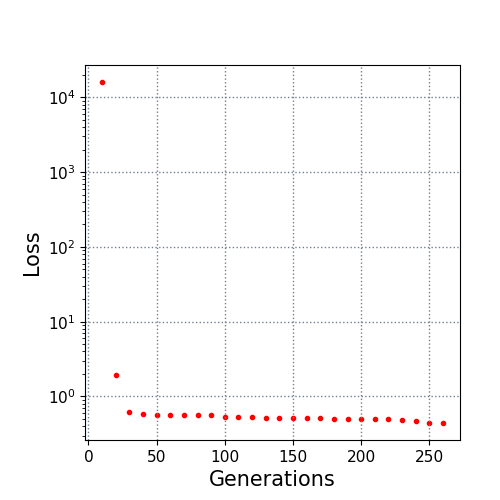

The file beside this chart, header and first rows:
10.0, 16024.113493
20.0, 1.936
30.0, 0.6205
40.0, 0.5777
50.0, 0.5727
60.0, 0.5727
70.0, 0.5727
80.0, 0.5631
90.0, 0.5631
100.0, 0.5305
110.0, 0.5305
120.0, 0.5272
130.0, 0.5171
140.0, 0.5151
150.0, 0.5151
160.0, 0.5151
170.0, 0.5151
180.0, 0.4966
190.0, 0.4966
200.0, 0.4966
210.0, 0.4966
220.0, 0.4966
230.0, 0.4792
240.0, 0.4657
250.0, 0.4428
260.0, 0.4428
